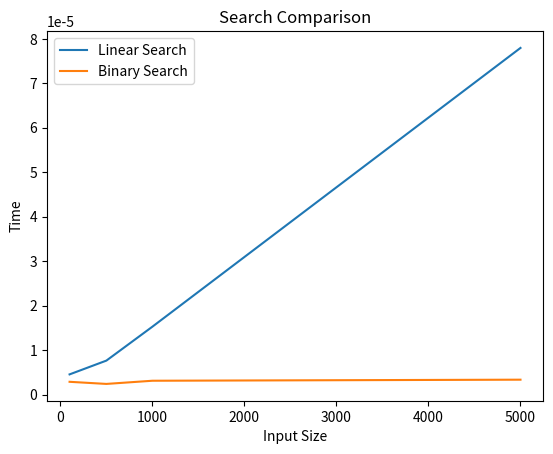

Python code for this plot:
import random
import time
import matplotlib.pyplot as plt

def linear_search(arr, key):
    for i in range(len(arr)):
        if arr[i] == key:
            return i
    return -1

def binary_search(arr, key):
    low, high = 0, len(arr) - 1
    while low <= high:
        mid = (low + high) // 2
        if arr[mid] == key:
            return mid
        elif arr[mid] < key:
            low = mid + 1
        else:
            high = mid - 1
    return -1

sizes = [100, 500, 1000, 5000]

linear_times = []
binary_times = []

for n in sizes:
    arr = sorted(random.sample(range(10000), n))
    
    key_best = arr[0]
    key_avg = arr[n//2]
    key_worst = -1

    # Linear
    start = time.time()
    linear_search(arr, key_avg)
    linear_times.append(time.time() - start)

    # Binary
    start = time.time()
    binary_search(arr, key_avg)
    binary_times.append(time.time() - start)

# Plot
plt.plot(sizes, linear_times, label="Linear Search")
plt.plot(sizes, binary_times, label="Binary Search")
plt.xlabel("Input Size")
plt.ylabel("Time")
plt.legend()
plt.title("Search Comparison")
plt.show()
